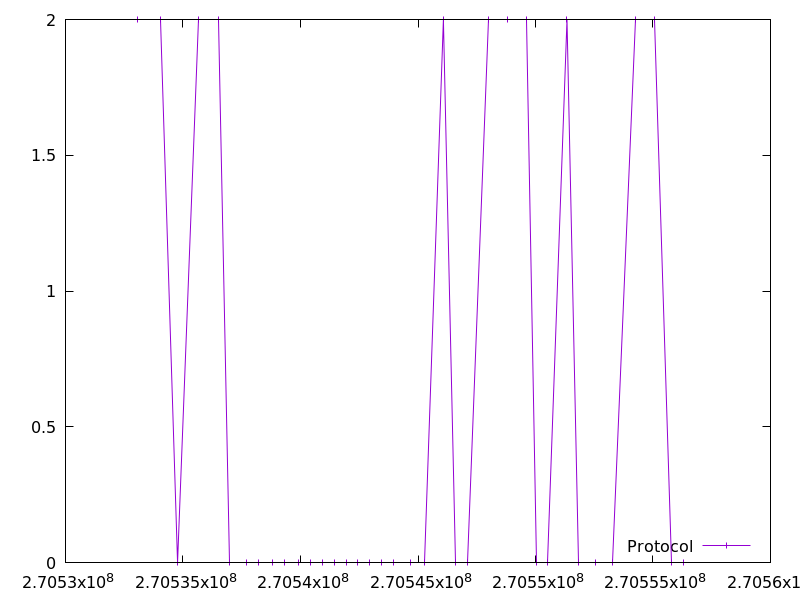

The file beside this chart, header and first rows:
270533053.37667, 2.0
270534062, 2.0
270534768, 0.0
270535679, 2.0
270536490, 2.0
270536995, 0.0
270537700, 0.0
270538206, 0.0
270538812, 0.0
270539316, 0.0
270539921, 0.0
270540427, 0.0
270540931, 0.0
270541436, 0.0
270541940, 0.0
270542445, 0.0
270542951, 0.0
270543457, 0.0
270543962, 0.0
270544667, 0.0
270545273, 0.0
270546083, 2.0
270546589, 0.0
270547095, 0.0
270548004, 2.0
270548813, 2.0
270549622, 2.0
270550026, 0.0
270550531, 0.0
270551342, 2.0
270551846, 0.0
270552552, 0.0
270553258, 0.0
270554267, 2.0
270555077, 2.0
270555782, 0.0
270556287, 0.0
